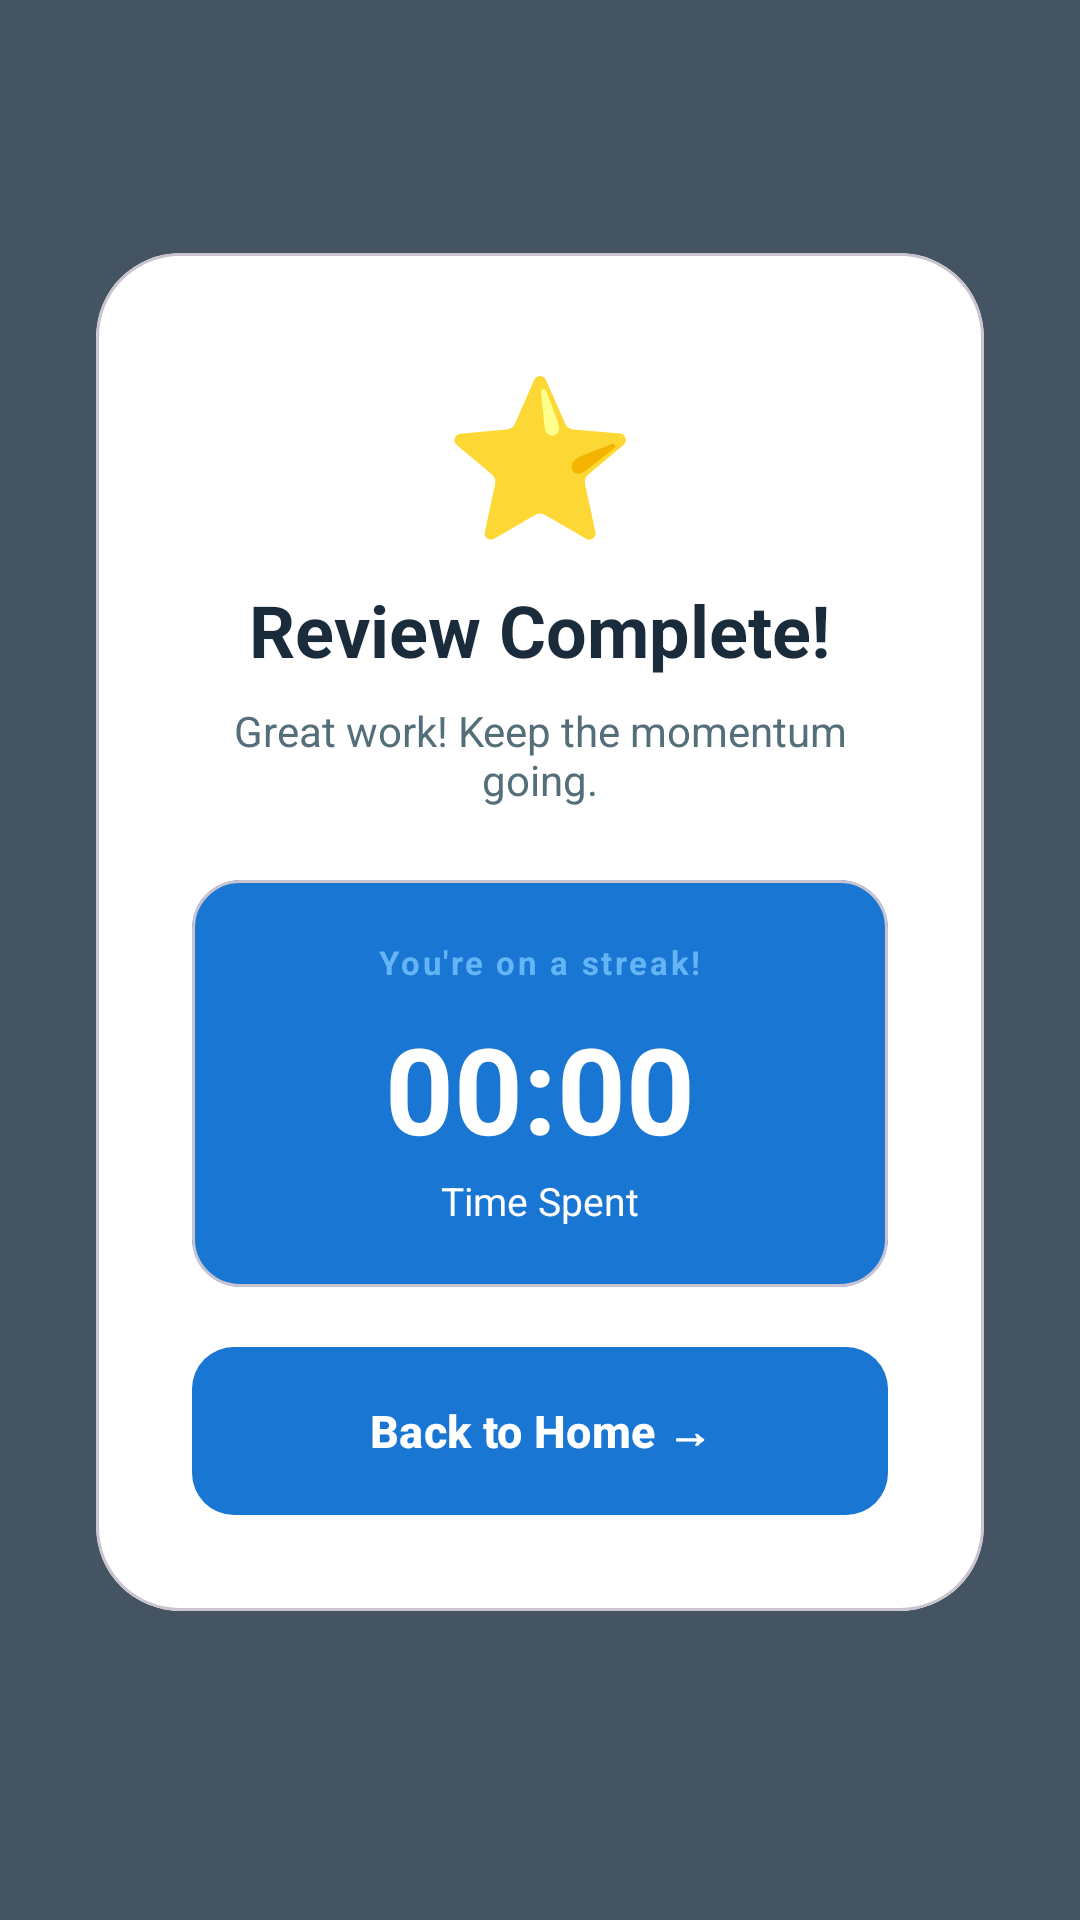

Android layout source for this screen:
<!-- AndroidManifest.xml: application theme Theme.MemoLoop -->
<!-- res/layout/fragment_result.xml -->
<?xml version="1.0" encoding="utf-8"?>
<androidx.constraintlayout.widget.ConstraintLayout
    xmlns:android="http://schemas.android.com/apk/res/android"
    xmlns:app="http://schemas.android.com/apk/res-auto"
    android:layout_width="match_parent"
    android:layout_height="match_parent"
    android:background="#CC1A2B3C">

    
    <com.google.android.material.card.MaterialCardView
        android:layout_width="0dp"
        android:layout_height="wrap_content"
        android:layout_marginHorizontal="32dp"
        app:cardCornerRadius="28dp"
        app:cardElevation="0dp"
        app:cardBackgroundColor="@color/card_background"
        app:layout_constraintTop_toTopOf="parent"
        app:layout_constraintBottom_toBottomOf="parent"
        app:layout_constraintStart_toStartOf="parent"
        app:layout_constraintEnd_toEndOf="parent"
        app:layout_constraintVertical_bias="0.45">

        <LinearLayout
            android:layout_width="match_parent"
            android:layout_height="wrap_content"
            android:orientation="vertical"
            android:gravity="center"
            android:padding="32dp">

            
            <TextView
                android:layout_width="wrap_content"
                android:layout_height="wrap_content"
                android:text="@string/icon_star"
                android:textSize="52sp"
                android:layout_marginBottom="8dp" />

            
            <TextView
                android:id="@+id/tv_complete"
                android:layout_width="wrap_content"
                android:layout_height="wrap_content"
                android:text="@string/session_complete"
                android:textSize="24sp"
                android:textStyle="bold"
                android:textColor="@color/text_primary"
                android:gravity="center"
                android:layout_marginBottom="8dp" />

            
            <TextView
                android:layout_width="wrap_content"
                android:layout_height="wrap_content"
                android:text="@string/result_subtitle"
                android:textSize="14sp"
                android:textColor="@color/text_secondary"
                android:gravity="center"
                android:layout_marginBottom="24dp" />

            
            <com.google.android.material.card.MaterialCardView
                android:layout_width="match_parent"
                android:layout_height="wrap_content"
                android:layout_marginBottom="20dp"
                app:cardCornerRadius="16dp"
                app:cardElevation="0dp"
                app:cardBackgroundColor="@color/primary">

                <LinearLayout
                    android:layout_width="match_parent"
                    android:layout_height="wrap_content"
                    android:orientation="vertical"
                    android:gravity="center"
                    android:paddingVertical="20dp"
                    android:paddingHorizontal="24dp">

                    <TextView
                        android:layout_width="wrap_content"
                        android:layout_height="wrap_content"
                        android:text="@string/milestone_streak"
                        android:textSize="11sp"
                        android:textStyle="bold"
                        android:textColor="@color/accent"
                        android:letterSpacing="0.08"
                        android:layout_marginBottom="8dp" />

                    <TextView
                        android:id="@+id/tv_time"
                        android:layout_width="wrap_content"
                        android:layout_height="wrap_content"
                        android:text="@string/time_placeholder"
                        android:textSize="40sp"
                        android:textStyle="bold"
                        android:textColor="@color/on_primary" />

                    <TextView
                        android:layout_width="wrap_content"
                        android:layout_height="wrap_content"
                        android:text="@string/time_spent"
                        android:textSize="13sp"
                        android:textColor="@color/on_primary"
                        android:layout_marginTop="2dp" />

                </LinearLayout>
            </com.google.android.material.card.MaterialCardView>

            
            <com.google.android.material.button.MaterialButton
                android:id="@+id/btn_home"
                android:layout_width="match_parent"
                android:layout_height="56dp"
                android:text="@string/back_home"
                android:textSize="15sp"
                android:textStyle="bold"
                android:textColor="@color/on_primary"
                app:backgroundTint="@color/primary"
                app:cornerRadius="14dp"
                android:insetTop="0dp"
                android:insetBottom="0dp" />

        </LinearLayout>
    </com.google.android.material.card.MaterialCardView>

</androidx.constraintlayout.widget.ConstraintLayout>
<!-- resources referenced by this layout -->
<resources>
  <color name="accent">#64B5F6</color>
  <color name="card_background">#FFFFFF</color>
  <color name="on_primary">#FFFFFF</color>
  <color name="primary">#1976D2</color>
  <color name="text_primary">#1A2B3C</color>
  <color name="text_secondary">#546E7A</color>
  <string name="back_home">Back to Home →</string>
  <string name="icon_star">⭐</string>
  <string name="milestone_streak">You\'re on a streak!</string>
  <string name="result_subtitle">Great work! Keep the momentum going.</string>
  <string name="session_complete">Review Complete!</string>
  <string name="time_placeholder">00:00</string>
  <string name="time_spent">Time Spent</string>
  <style name="Theme.MemoLoop" parent="Theme.Material3.DayNight.NoActionBar">
          <item name="colorPrimary">@color/primary</item>
          <item name="colorPrimaryVariant">@color/primary_dark</item>
          <item name="colorOnPrimary">@color/on_primary</item>
          <item name="colorSecondary">@color/accent</item>
          <item name="colorSurface">@color/surface</item>
          <item name="colorOnSurface">@color/text_primary</item>
          <item name="android:colorBackground">@color/background</item>
          <item name="android:windowBackground">@color/background</item>
      </style>
  <color name="primary_dark">#0D47A1</color>
  <color name="surface">#FFFFFF</color>
  <color name="background">#F5F9FD</color>
</resources>
